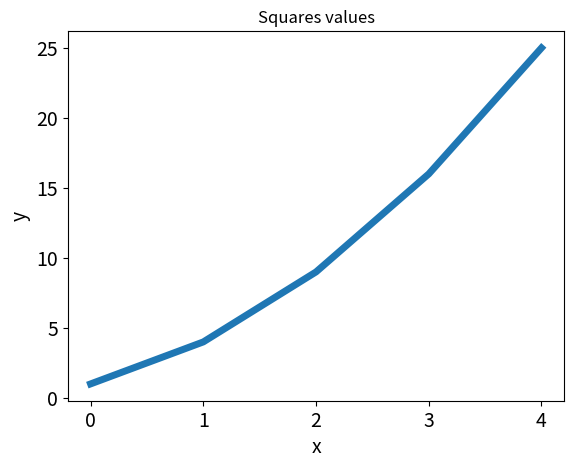

Source code (Python):
import matplotlib.pyplot as plt


squares = [1, 4, 9, 16, 25]
plt.plot(squares, linewidth=5)

# 设置图标标题, 并给坐标轴加上标签
plt.title("Squares values")
plt.xlabel("x", fontsize=14)
plt.ylabel("y", fontsize=14)

# 设置刻度标记的大小
plt.tick_params(axis='both', labelsize=14)

plt.show()
